Run: headless pygame with SDL's dummy video driver; simulated clock (each Clock.tick advances the game by its frame time, no real sleeping); random seed 0; keys injected as events and as key.get_pressed() state; no mouse input.
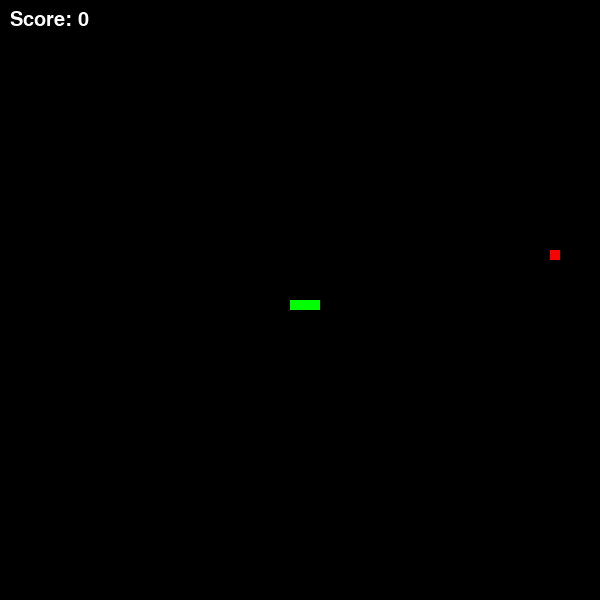
Frame 1 of 1 · flips 1–60 · no input (game ended)

The pygame program that drew these frames:

import pygame
import random

# Initialize pygame
pygame.init()

# Set up the game window
WINDOW_WIDTH = 600
WINDOW_HEIGHT = 600
game_window = pygame.display.set_mode((WINDOW_WIDTH, WINDOW_HEIGHT))
pygame.display.set_caption("Snake Game")

# Define the colors
BLACK = (0, 0, 0)
WHITE = (255, 255, 255)
RED = (255, 0, 0)
GREEN = (0, 255, 0)

# Define the block size and speed of the snake
BLOCK_SIZE = 10
SPEED = 15

# Define the font for the score display
font = pygame.font.SysFont(None, 30)

# Define the function to display the score
def display_score(score):
    score_text = font.render("Score: " + str(score), True, WHITE)
    game_window.blit(score_text, [10, 10])


# Define the main game loop
def game_loop():
    # Initialize the snake
    snake_pos = [300, 300]
    snake_body = [[300, 300], [290, 300], [280, 300]]
    snake_direction = "RIGHT"
    snake_change = BLOCK_SIZE

    # Initialize the food
    food_pos = [
        random.randrange(1, (WINDOW_WIDTH // BLOCK_SIZE)) * BLOCK_SIZE,
        random.randrange(1, (WINDOW_HEIGHT // BLOCK_SIZE)) * BLOCK_SIZE,
    ]

    # Initialize the score
    score = 0

    # Run the game loop
    game_over = False
    while not game_over:
        for event in pygame.event.get():
            if event.type == pygame.QUIT:
                game_over = True
            elif event.type == pygame.KEYDOWN:
                if event.key == pygame.K_LEFT and snake_direction != "RIGHT":
                    snake_direction = "LEFT"
                    snake_change = -BLOCK_SIZE
                elif event.key == pygame.K_RIGHT and snake_direction != "LEFT":
                    snake_direction = "RIGHT"
                    snake_change = BLOCK_SIZE
                elif event.key == pygame.K_UP and snake_direction != "DOWN":
                    snake_direction = "UP"
                    snake_change = -BLOCK_SIZE
                elif event.key == pygame.K_DOWN and snake_direction != "UP":
                    snake_direction = "DOWN"
                    snake_change = BLOCK_SIZE

        # Move the snake
        snake_pos[0] += snake_change
        snake_body.insert(0, list(snake_pos))
        if snake_pos[0] == food_pos[0] and snake_pos[1] == food_pos[1]:
            food_pos = [
                random.randrange(1, (WINDOW_WIDTH // BLOCK_SIZE)) * BLOCK_SIZE,
                random.randrange(1, (WINDOW_HEIGHT // BLOCK_SIZE)) * BLOCK_SIZE,
            ]
            score += 10
        else:
            snake_body.pop()

        # Check for game over conditions
        if (
            snake_pos[0] < 0
            or snake_pos[0] > WINDOW_WIDTH - BLOCK_SIZE
            or snake_pos[1] < 0
            or snake_pos[1] > WINDOW_HEIGHT - BLOCK_SIZE
            or snake_pos in snake_body[1:]
        ):
            game_over = True

        # Update the game window
        game_window.fill(BLACK)
        for pos in snake_body:
            pygame.draw.rect(
                game_window, GREEN, [pos[0], pos[1], BLOCK_SIZE, BLOCK_SIZE]
            )
        pygame.draw.rect(
            game_window, RED, [food_pos[0], food_pos[1], BLOCK_SIZE, BLOCK_SIZE]
        )
        display_score(score)
        pygame.display.update()

        # Set the game speed
        pygame.time.delay(SPEED)

        # Quit pygame and exit the program
        pygame.quit()
        quit()


# Call the main game loop
game_loop()


# This implementation uses the arrow keys to control the movement of the snake, and the goal is to eat as much food as possible without running into the walls or the snake's own body. The score is displayed in the top left corner of the game window.
